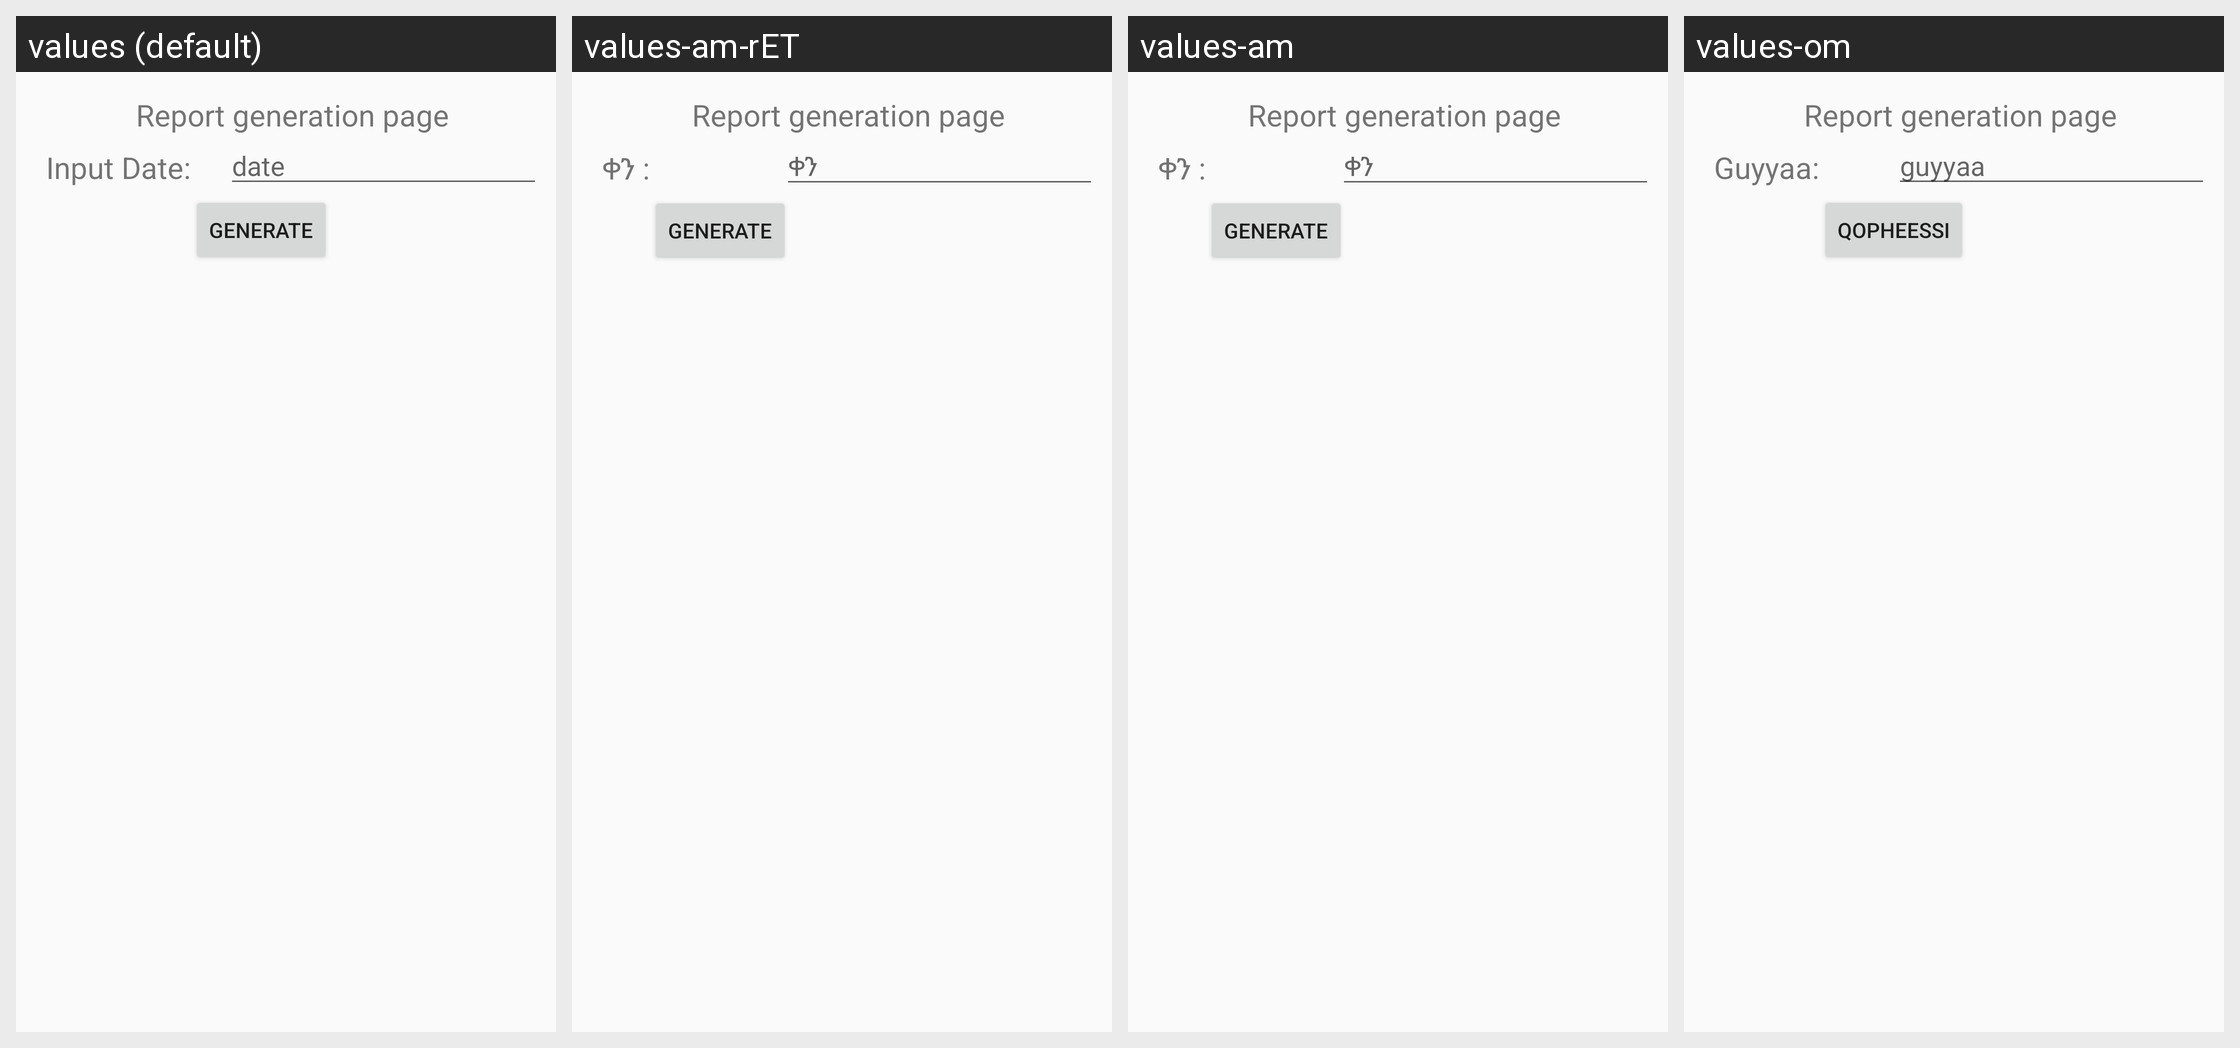

For this localized Android screen grid, give each drawn string resource with its value in every locale shown.
Android screen res/layout/fragment_report.xml rendered under 4 locales, left to right: values (default), values-am-rET, values-am, values-om. Device: Nexus 5 (rendered at 1080×1920; each locale shown at half size, 540×960, under a caption strip naming it); theme AppTheme.
Other locales in the repository, not shown: values-om-rET.
Strings drawn on this screen, with the default value and each locale's value (text and hints the layout hard-codes, and strings that could not be matched under every locale, appear in the picture but are not listed):

textdate
  values: Input Date:
  values-am-rET: ቀን :
  values-am: ቀን :
  values-om: Guyyaa:

hintdate
  values: date
  values-am-rET: ቀን
  values-am: ቀን
  values-om: guyyaa

generate
  values: Generate
  values-am-rET: Generate
  values-am: Generate
  values-om: Qopheessi
